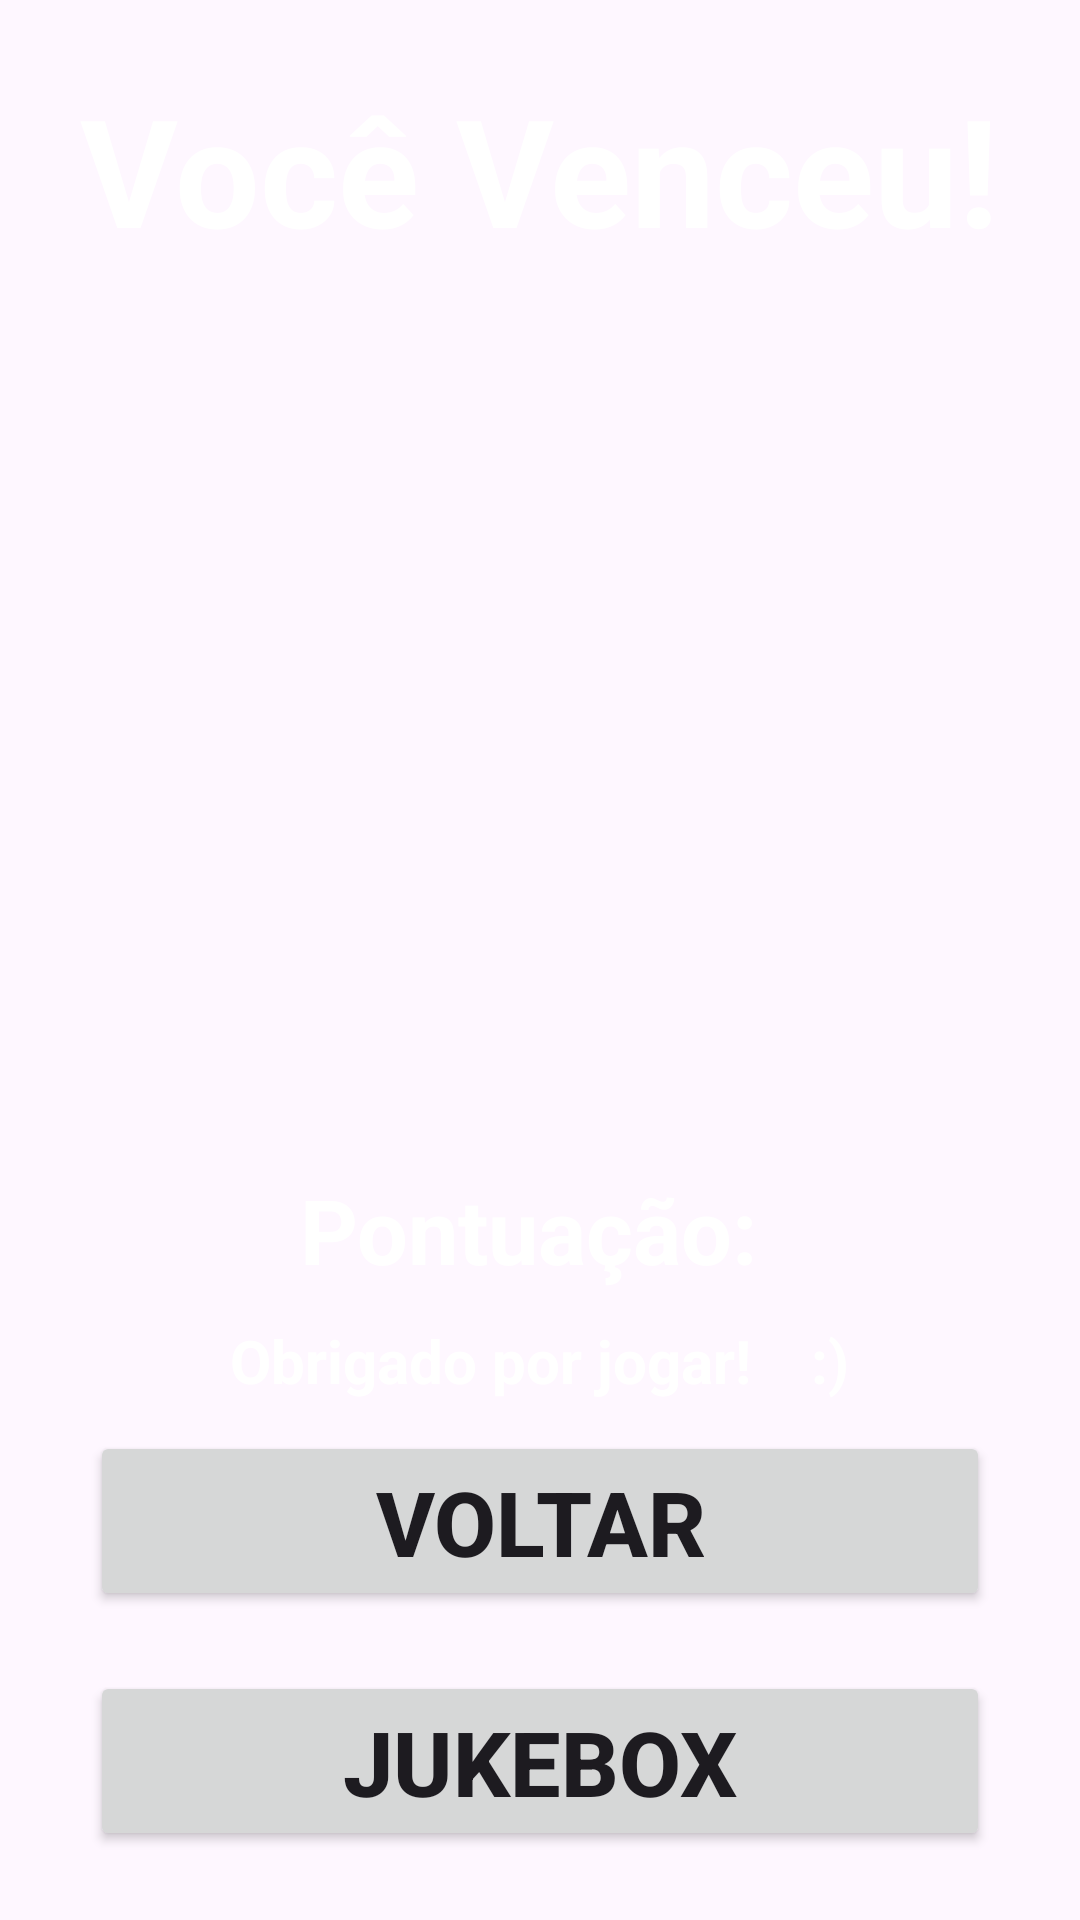

Write the Android layout XML for this screen, with the resource values it uses.
<!-- AndroidManifest.xml: application theme Theme.JogoDaMemóriaBySamV5 -->
<!-- res/layout/activity_telavencedor.xml -->
<?xml version="1.0" encoding="utf-8"?>
<LinearLayout
    xmlns:android="http://schemas.android.com/apk/res/android"
    xmlns:tools="http://schemas.android.com/tools"
    xmlns:app="http://schemas.android.com/apk/res-auto"
    android:layout_width="match_parent"
    android:layout_height="match_parent"
    android:orientation="vertical"
    android:gravity="center"
    android:background="@drawable/wallpaper3"
    tools:context=".telavencedor">

    <LinearLayout
        android:layout_width="match_parent"
        android:layout_height="wrap_content"
        android:orientation="vertical"
        android:gravity="center">
<TextView
    android:layout_width="wrap_content"
    android:layout_height="wrap_content"
    android:text="Você Venceu!"
    android:textStyle="bold"
    android:textSize="50dp"
    android:layout_marginBottom="300dp"
    android:textColor="@color/white"/>
        <TextView
            android:layout_width="wrap_content"
            android:layout_height="wrap_content"
            android:text="Pontuação: "
            android:textStyle="bold"
            android:textSize="30dp"
            android:textColor="@color/white"
            android:id="@+id/textopontuacao"
            android:layout_marginBottom="10dp"/>
        <TextView
            android:layout_width="wrap_content"
            android:layout_height="wrap_content"
            android:text="Obrigado por jogar!    :)"
            android:textStyle="bold"
            android:textColor="@color/white"
            android:textSize="20dp"
            android:layout_marginBottom="10dp"/>

        <Button
            android:layout_width="300dp"
            android:layout_height="60dp"
            android:id="@+id/buttonvoltar"
            android:text="Voltar"
            android:textStyle="bold"
            android:textSize="30dp"/>
        <Button
            android:layout_width="300dp"
            android:layout_height="60dp"
            android:layout_marginTop="20dp"
            android:id="@+id/buttonjuke"
            android:text="Jukebox"
            android:textStyle="bold"
            android:textSize="30dp"/>
</LinearLayout>

  </LinearLayout>
<!-- resources referenced by this layout -->
<resources>
  <style name="Theme.JogoDaMemóriaBySamV5" parent="Base.Theme.JogoDaMemóriaBySamV5" />
  <style name="Base.Theme.JogoDaMemóriaBySamV5" parent="Theme.Material3.DayNight.NoActionBar">
          
          
      </style>
  <!-- not gathered from this repository: default colours our renderer supplied (Android Studio template values) -->
  <color name="white">#FFFFFFFF</color>
</resources>
